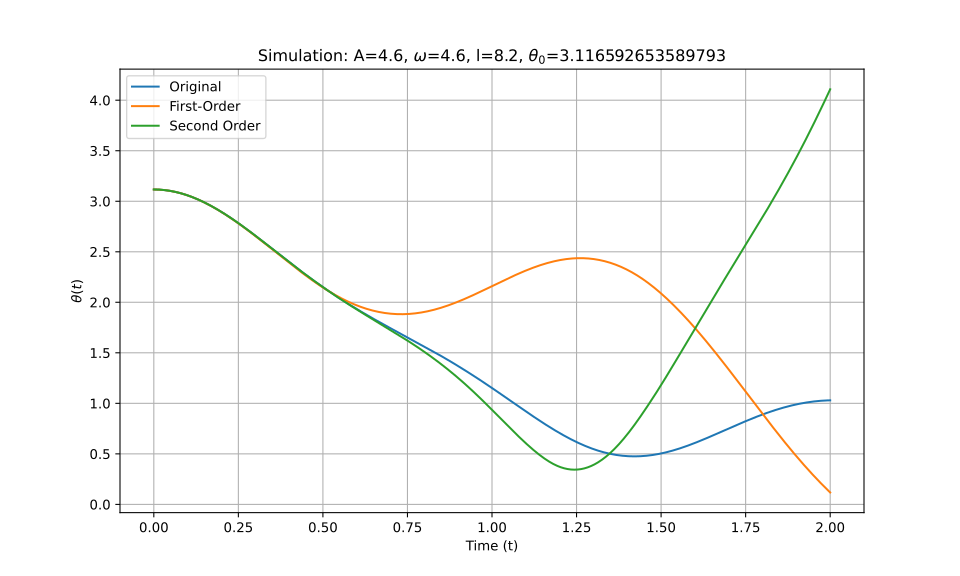

Source data for this figure (header and first rows):
t_eval, Equation_1, Equation_2, Equation_3
0.0, 3.117, 3.117, 3.117
0.002002, 3.117, 3.117, 3.117
0.004004, 3.116, 3.116, 3.116
0.006006, 3.116, 3.116, 3.116
0.008008, 3.116, 3.116, 3.116
0.01001, 3.116, 3.116, 3.116
0.01201, 3.116, 3.116, 3.116
0.01401, 3.115, 3.115, 3.115
0.01602, 3.115, 3.115, 3.115
0.01802, 3.115, 3.115, 3.115
0.02002, 3.114, 3.114, 3.114
0.02202, 3.114, 3.114, 3.114
0.02402, 3.113, 3.113, 3.113
0.02603, 3.113, 3.113, 3.113
0.02803, 3.112, 3.112, 3.112
0.03003, 3.111, 3.111, 3.111
0.03203, 3.111, 3.11, 3.111
0.03403, 3.11, 3.11, 3.11
0.03604, 3.109, 3.109, 3.109
0.03804, 3.108, 3.108, 3.108
0.04004, 3.107, 3.107, 3.107
0.04204, 3.106, 3.106, 3.106
0.04404, 3.105, 3.105, 3.105
0.04605, 3.104, 3.104, 3.104
0.04805, 3.103, 3.103, 3.103
0.05005, 3.102, 3.102, 3.102
0.05205, 3.101, 3.101, 3.101
0.05405, 3.099, 3.099, 3.099
0.05606, 3.098, 3.098, 3.098
0.05806, 3.097, 3.097, 3.097
0.06006, 3.095, 3.095, 3.095
0.06206, 3.094, 3.094, 3.094
0.06406, 3.092, 3.092, 3.092
0.06607, 3.091, 3.091, 3.091
0.06807, 3.089, 3.089, 3.089
0.07007, 3.088, 3.088, 3.088
0.07207, 3.086, 3.086, 3.086
0.07407, 3.084, 3.084, 3.084
0.07608, 3.083, 3.082, 3.083
0.07808, 3.081, 3.081, 3.081
0.08008, 3.079, 3.079, 3.079
0.08208, 3.077, 3.077, 3.077
0.08408, 3.075, 3.075, 3.075
0.08609, 3.073, 3.073, 3.073
0.08809, 3.071, 3.071, 3.071
0.09009, 3.069, 3.069, 3.069
0.09209, 3.067, 3.067, 3.067
0.09409, 3.065, 3.065, 3.065
0.0961, 3.063, 3.062, 3.063
0.0981, 3.06, 3.06, 3.06
0.1001, 3.058, 3.058, 3.058
0.1021, 3.056, 3.056, 3.056
0.1041, 3.053, 3.053, 3.053
0.1061, 3.051, 3.051, 3.051
0.1081, 3.048, 3.048, 3.048
0.1101, 3.046, 3.046, 3.046
0.1121, 3.043, 3.043, 3.043
0.1141, 3.041, 3.041, 3.041
0.1161, 3.038, 3.038, 3.038
0.1181, 3.035, 3.035, 3.035
... 940 more rows
